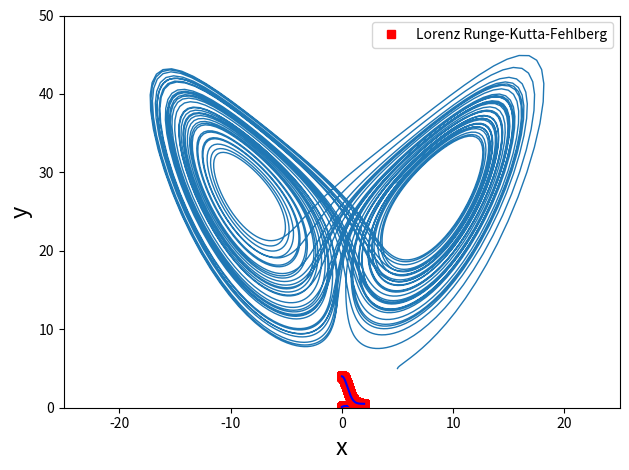
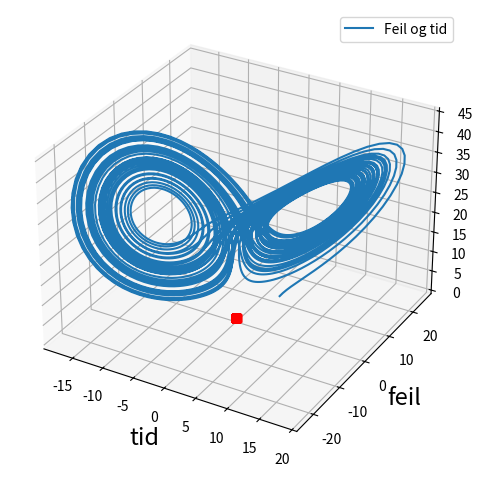

Source code (Python) for these figures, in order:
# -*- coding: utf-8 -*-
"""Enkeltmannsoppgave.ipynb

Automatically generated by Colaboratory.

Original file is located at
    https://colab.research.google.com/<link-removed>
"""

import matplotlib.pyplot as plt
import numpy as np
import time

def Runge_Kutta_Fehlberg(func, yinit, x_range, h):
    m = len(yinit)
    n = int((x_range[-1] - x_range[0])/h)
    
    x = x_range[0]
    y = yinit
    
    xsol = np.empty(0)
    xsol = np.append(xsol, x)

    ysol = np.empty(0)
    ysol = np.append(ysol, y)

    for i in range(n):
        k1 = func(x, y)

        yp2 = y + k1*(h/5)

        k2 = func(x+h/5, yp2)

        yp3 = y + k1*(3*h/40) + k2*(9*h/40)

        k3 = func(x+(3*h/10), yp3)

        yp4 = y + k1*(3*h/10) - k2*(9*h/10) + k3*(6*h/5)

        k4 = func(x+(3*h/5), yp4)

        yp5 = y - k1*(11*h/54) + k2*(5*h/2) - k3*(70*h/27) + k4*(35*h/27)

        k5 = func(x+h, yp5)

        yp6 = y + k1*(1631*h/55296) + k2*(175*h/512) + k3*(575*h/13824) + k4*(44275*h/110592) + k5*(253*h/4096)

        k6 = func(x+(7*h/8), yp6)

        for j in range(m):
            y[j] = y[j] + h*(37*k1[j]/378 + 250*k3[j]/621 + 125*k4[j]/594 + 512*k6[j]/1771)

        x = x + h
        xsol = np.append(xsol, x)

        for r in range(m):
            ysol = np.append(ysol, y[r])  

    return [xsol, ysol]

# Tar inn to funksjoner: diffligning og eksakt løsning. Tar så inn definisjonsmengde, y initiellverdi og steglengde.
def estimate(func, func_exact, x, yinit, h):
  start = time.time()
  [ts, ys] = Runge_Kutta_Fehlberg(func, yinit, x, h)
  end = time.time()
  print("Beregningstid: ", end - start, "sekunder")
  dt = int((x[-1]-x[0])/h)
  t = [x[0]+i*h for i in range(dt+1)] 

  yexact = func_exact(dt, t)

  y_diff = ys - yexact
  print("Høyeste global feil =", np.max(abs(y_diff)))
  print("Akummulert relativ feil = ", np.sum(abs(y_diff)))

  plt.plot(ts, ys, 'rs')
  plt.plot(t, yexact, 'b')
  plt.xlim(x[0], x[1])
  plt.legend(["Runge-Kutta-Fehlberg", "Nøyaktig løsning"], loc=1)
  plt.xlabel('x', fontsize=17)
  plt.ylabel('y', fontsize=17)
  plt.tight_layout()
  plt.show()

# e^-2x - 2y
def diff_func_1(x, y):
    dy = np.zeros((len(y)))
    dy[0] = np.exp(-2*x) - 2*y[0]
    return dy

def diff_func_1_exact(dt, t):
    yexact = []
    for i in range(dt+1):
      ye = (1.0 / 10) * np.exp(-2 * t[i]) + t[i] * np.exp(-2 * t[i])
      yexact.append(ye)
    return yexact

# 2x - 4xy
def diff_func_2(x, y):
    dy = np.zeros((len(y)))
    dy[0] = 2*x - 4*x*y
    return dy

def diff_func_2_exact(dt, t):
    yexact = []
    for i in range(dt+1):
      ye = 0.5 * (1 + 7 * np.exp(-2*t[i]**2))
      yexact.append(ye)
    return yexact

if __name__ == "__main__":
  estimate(diff_func_1, diff_func_1_exact, np.array([0.0, 2.0]), np.array([1.0/10]), 0.00015)
  estimate(diff_func_2, diff_func_2_exact, np.array([0.0, 2.0]), np.array([4.0]), 0.00015)

from mpl_toolkits.mplot3d import Axes3D

# Estimerer uten nøyaktig løsning
def estimate_without_exact(func, x, yinit, h):
  start = time.time()
  [ts, ys] = Runge_Kutta_Fehlberg(func, yinit, x, h)
  end = time.time()
  print("Beregningstid: ", end - start, "sekunder")
  dt = int((x[-1]-x[0])/h)
  t = [x[0]+i*h for i in range(dt+1)] 

  y = [[], [], []]
  for i in range(0, len(ys), 3):
    y[0].append(ys[i])
    y[1].append(ys[i+1])
    y[2].append(ys[i+2])

  #plt.plot(ts, y[0], '1')
  plt.plot(y[0], y[2], linewidth=1.0)
  plt.xlim(-25, 25)
  plt.ylim(0, 50)
  plt.legend(["Lorenz Runge-Kutta-Fehlberg"], loc=1)
  plt.xlabel('x', fontsize=17)
  plt.ylabel('y', fontsize=17)
  plt.tight_layout()
  plt.show()
  fig = plt.figure()
  ax = fig.add_subplot(111, projection='3d')
  ax.plot(y[0], y[1], y[2])

# Lorenz ligningene
def dydt(t, y_v):
  s = 10.
  r = 28.
  b = 8./3.
  x, y, z = y_v
  return np.array([
      -s*x + s*y,
      -x*z + r*x - y,
      x*y-b*z
  ])


#%% run
h = 0.01
x = np.array([0, 50])
y_0 = np.array([5., 5., 5.])

estimate_without_exact(dydt, x, y_0, h)

# Returnerer feil som en funksjon av tiden for en diffligning
def error_computetime(func, func_exact, x, yinit, h):
  start = time.time()
  [ts, ys] = Runge_Kutta_Fehlberg(func, yinit, x, h)
  end = time.time()
  dt = int((x[-1]-x[0])/h)
  t = [x[0]+i*h for i in range(dt+1)] 

  yexact = func_exact(dt, t)

  y_diff = ys - yexact
  return [end - start, np.max(abs(y_diff))]

if __name__ == "__main__":
  h_start = 0.001
  steg = 100
  steg_lengde = 0.0001
  func1_time = []
  func1_error = []
  func2_time = []
  func2_error = []
  for i in range(steg):
    result = error_computetime(diff_func_1, diff_func_1_exact, np.array([0.0, 2.0]), np.array([1.0/10]), i*steg_lengde + h_start)
    func1_time.append(result[0])
    func1_error.append(result[1])
    result = error_computetime(diff_func_2, diff_func_2_exact, np.array([0.0, 2.0]), np.array([4.0]), i*steg_lengde + h_start)
    func2_time.append(result[0])
    func2_error.append(result[1])

# Plotter feil som en funskjon av tiden
def plot_error_against_time(time, error):
  plt.plot(time, error, 'rs')
  plt.legend(["Feil og tid"], loc=1)
  plt.xlabel('tid', fontsize=17)
  plt.ylabel('feil', fontsize=17)
  plt.tight_layout()
  plt.show()

plot_error_against_time(func2_time, func2_error)